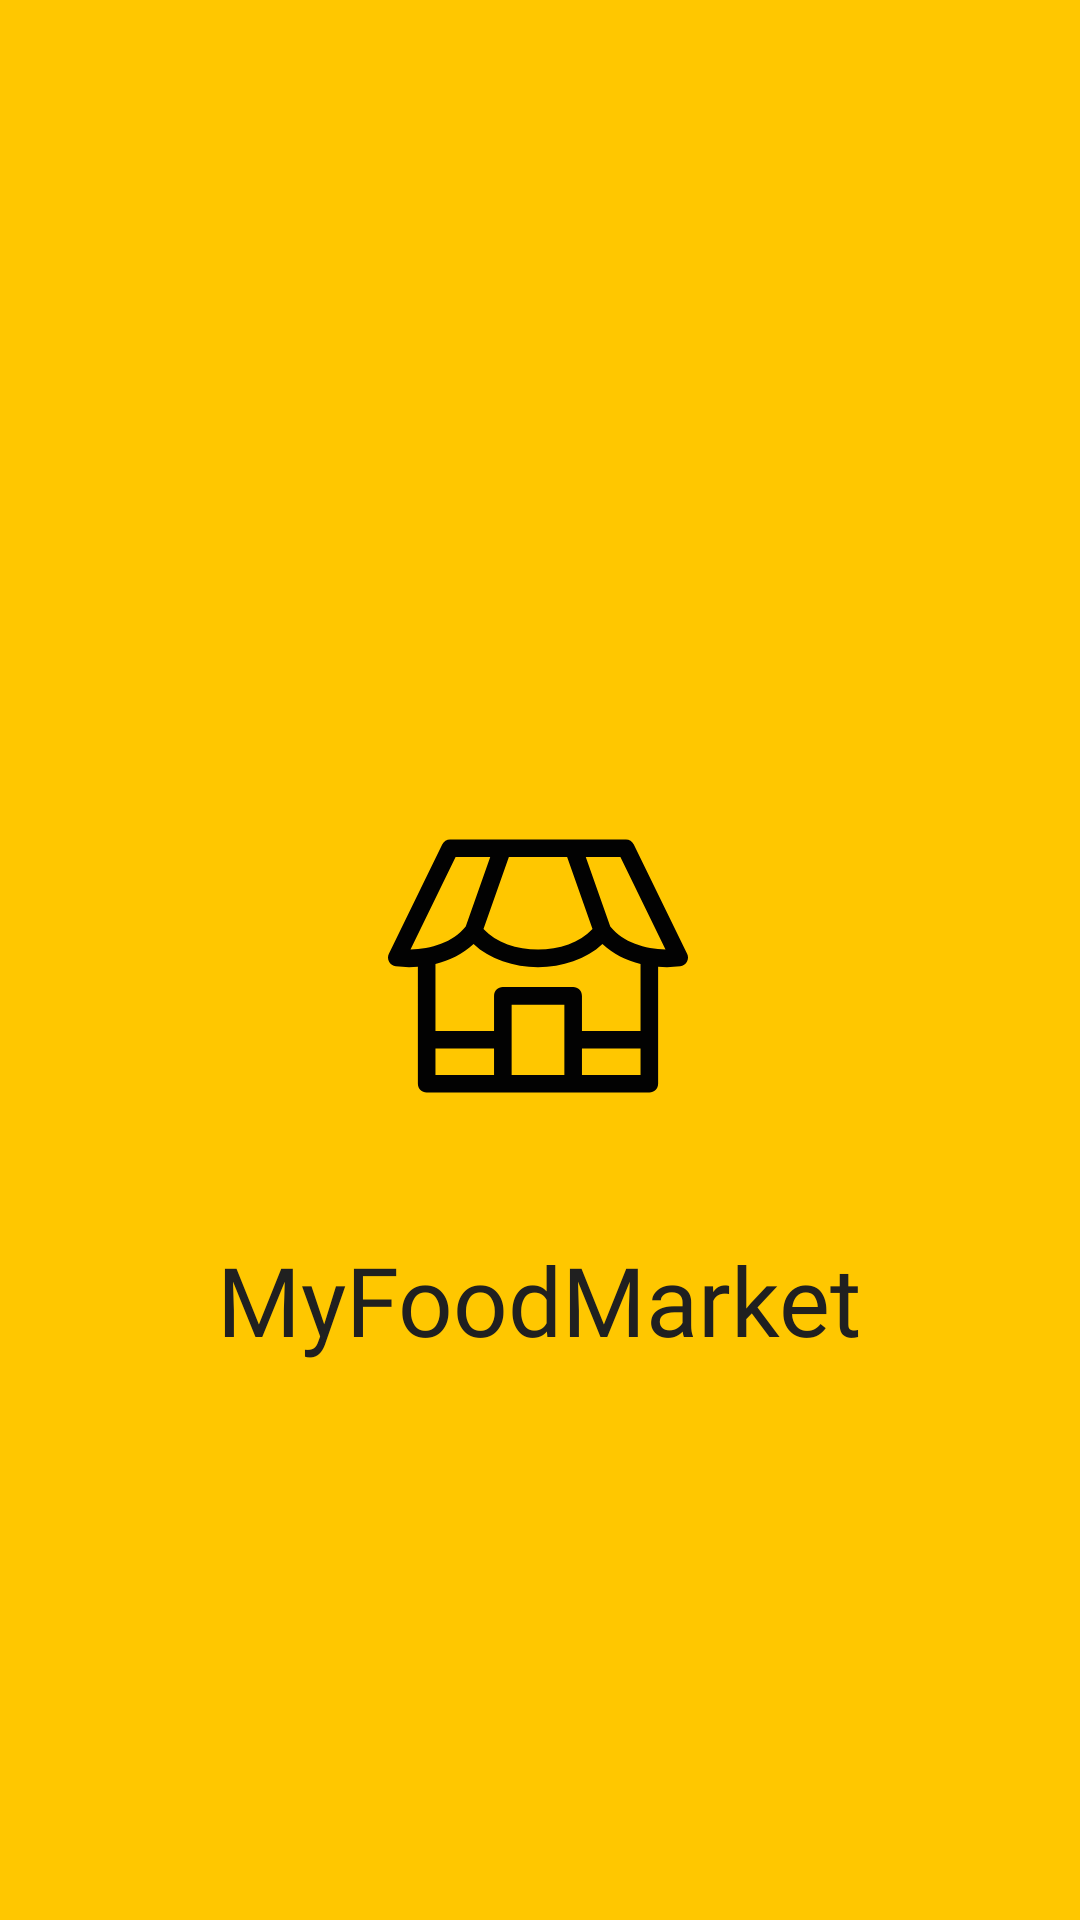

Layout XML and referenced resources for this Android screen:
<!-- AndroidManifest.xml: application theme Theme.MyFoodMarket.noActionBar -->
<!-- res/layout/activity_splash_screen.xml -->
<?xml version="1.0" encoding="utf-8"?>
<androidx.constraintlayout.widget.ConstraintLayout xmlns:android="http://schemas.android.com/apk/res/android"
    xmlns:app="http://schemas.android.com/apk/res-auto"
    xmlns:tools="http://schemas.android.com/tools"
    android:layout_width="match_parent"
    android:layout_height="match_parent"
    android:background="#FFC700"
    tools:context=".ui.splashscreen.SplashScreenActivity">

    <ImageView
        android:id="@+id/imageView"
        android:layout_width="wrap_content"
        android:layout_height="wrap_content"
        android:layout_marginTop="272dp"
        app:layout_constraintEnd_toEndOf="parent"
        app:layout_constraintHorizontal_bias="0.498"
        app:layout_constraintStart_toStartOf="parent"
        app:layout_constraintTop_toTopOf="parent"
        app:srcCompat="@drawable/ic_logo" />

    <TextView
        android:id="@+id/textView"
        android:layout_width="wrap_content"
        android:layout_height="wrap_content"
        style="@style/TextView.PoppinsNormal32sp020202"
        android:text="@string/app_name"
        app:layout_constraintBottom_toBottomOf="parent"
        app:layout_constraintEnd_toEndOf="parent"
        app:layout_constraintHorizontal_bias="0.498"
        app:layout_constraintStart_toStartOf="parent"
        app:layout_constraintTop_toBottomOf="@+id/imageView"
        app:layout_constraintVertical_bias="0.176" />

    <androidx.constraintlayout.widget.Group
        android:id="@+id/group"
        android:layout_width="wrap_content"
        android:layout_height="wrap_content"
        app:constraint_referenced_ids="textView"
        app:layout_constraintBottom_toBottomOf="parent"
        app:layout_constraintEnd_toEndOf="parent"
        app:layout_constraintStart_toStartOf="parent"
        app:layout_constraintTop_toTopOf="parent" />

</androidx.constraintlayout.widget.ConstraintLayout>
<!-- resources referenced by this layout -->
<resources>
  <!-- drawable ic_logo (drawable-v24) -->
  <vector xmlns:android="http://schemas.android.com/apk/res/android"
      android:width="100dp"
      android:height="100dp"
      android:viewportWidth="100"
      android:viewportHeight="100">
    <group>
      <clip-path
          android:pathData="M0,0h100v100h-100z"/>
      <path
          android:pathData="M99.7,45.93L81.93,9.46C81.44,8.45 80.42,7.81 79.3,7.81H20.7C19.58,7.81 18.56,8.45 18.07,9.46L0.3,45.93C-0.12,46.78 -0.1,47.79 0.36,48.62C0.81,49.45 1.64,50.01 2.59,50.12C5.08,50.42 7.52,50.46 9.96,50.27V89.26C9.96,90.88 11.27,92.19 12.89,92.19C16.75,92.19 84.58,92.19 87.11,92.19C88.73,92.19 90.04,90.88 90.04,89.26V50.27C92.48,50.46 94.95,50.42 97.41,50.12C98.36,50.01 99.19,49.45 99.64,48.62C100.1,47.79 100.12,46.78 99.7,45.93ZM59.71,13.67L68.17,37.69C59.76,46.86 40.15,46.76 31.83,37.69L40.29,13.67H59.71ZM7.5,44.52L22.53,13.67H34.08L25.91,36.87C21.74,42.15 14.26,44.42 7.5,44.52ZM35.35,86.33H15.82V77.54H35.35V86.33ZM58.79,86.33H41.21V62.89H58.79V86.33ZM84.18,86.33H64.65V77.54H84.18V86.33ZM84.18,71.68H64.65V59.96C64.65,58.34 63.34,57.03 61.72,57.03H38.28C36.66,57.03 35.35,58.34 35.35,59.96V71.68H15.82V49.34C20.46,48.2 25.02,46.03 28.52,42.69C39.26,52.97 60.76,52.96 71.48,42.69C74.95,46 79.49,48.19 84.18,49.34V71.68ZM74.09,36.87L65.92,13.67H77.47L92.5,44.52C85.77,44.42 78.28,42.17 74.09,36.87Z"
          android:fillColor="#020202"/>
    </group>
  </vector>
  <string name="app_name">MyFoodMarket</string>
  <style name="TextView.PoppinsNormal32sp020202">
          <item name="android:fontFamily">@font/poppins_regular</item>
          <item name="android:textColor">#202020</item>
          <item name="android:textSize">32sp</item>
      </style>
  <style name="Theme.MyFoodMarket.noActionBar" parent="Theme.AppCompat.Light.NoActionBar">
          
          <item name="colorPrimary">@color/yellow_FFD500</item>
          <item name="colorPrimaryVariant">@color/yellow_FFC700</item>
          <item name="colorOnPrimary">@color/gary_E2E2E2</item>
          
          <item name="colorSecondary">@color/yellow_FFC700</item>
          <item name="colorSecondaryVariant">@color/yellow_FFD500</item>
          <item name="colorOnSecondary">@color/gary_E2E2E2</item>
          
          <item name="android:statusBarColor" tools:targetApi="l">?attr/colorPrimaryVariant</item>
          
      </style>
  <color name="yellow_FFD500">#FFD500</color>
  <color name="yellow_FFC700">#FFC700</color>
  <color name="gary_E2E2E2">#E2E2E2</color>
</resources>
